Run: headless pygame with SDL's dummy video driver; simulated clock (each Clock.tick advances the game by its frame time, no real sleeping); random seed 0; keys injected as events and as key.get_pressed() state; no mouse input.
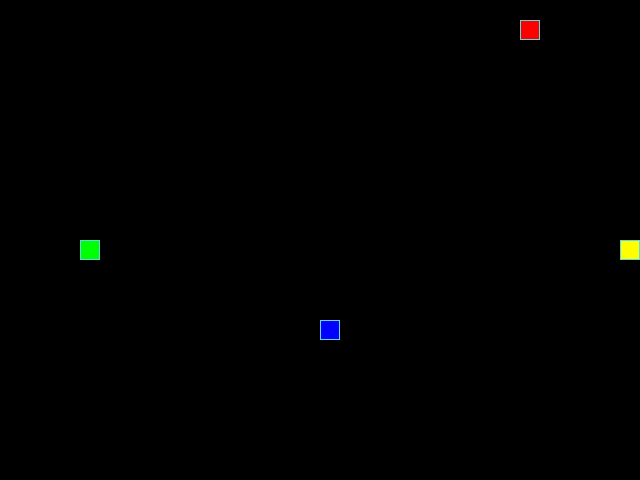
Frame 1 of 4 · flips 1–60 · no input
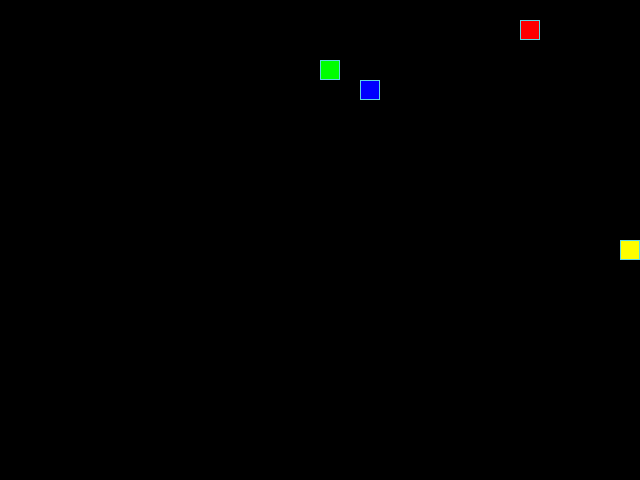
Frame 2 of 4 · flips 61–180 · tapped SPACE, RETURN · held RIGHT (→), D
Frame 3 of 4 · flips 181–300 · held DOWN (↓), S · screen unchanged from frame 2, image omitted
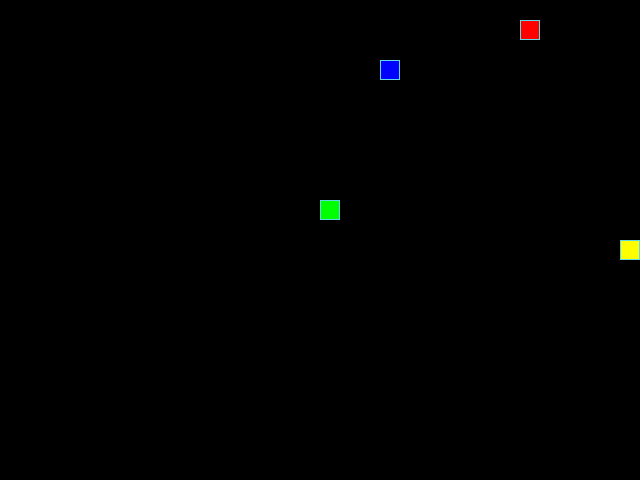
Frame 4 of 4 · flips 301–420 · held LEFT (←), A, UP (↑), W

The pygame program that drew these frames:

from random import choice, randint

import pygame

# Инициализация PyGame:
# @formatter:on
pygame.init()

# Константы для размеров поля и сетки:
SCREEN_WIDTH, SCREEN_HEIGHT = 640, 480
GRID_SIZE = 20
GRID_WIDTH = SCREEN_WIDTH // GRID_SIZE
GRID_HEIGHT = SCREEN_HEIGHT // GRID_SIZE

# Направления движения:
UP = (0, -1)
DOWN = (0, 1)
LEFT = (-1, 0)
RIGHT = (1, 0)

# Цвет фона - черный:
BOARD_BACKGROUND_COLOR = (0, 0, 0)

# Цвет границы ячейки
BORDER_COLOR = (93, 216, 228)

# Цвет яблока
APPLE_COLOR = (255, 0, 0)

# Цвет камня
ROCK_COLOR = (0, 0, 255)

# Цвет змейки
SNAKE_COLOR = (0, 255, 0)

# Цвет джанк-фуд
FOOD_COLOR = (255, 255, 0)

# Скорость движения змейки:
SPEED = 10

# Список для случайного выбора направления в методе reset()
directions = [UP, DOWN, LEFT, RIGHT]

# Настройка игрового окна:
screen = pygame.display.set_mode((SCREEN_WIDTH, SCREEN_HEIGHT), 0, 32)

# Заголовок окна игрового поля:
pygame.display.set_caption("Змейка")

# Настройка времени:
clock = pygame.time.Clock()


# Тут опишите все классы игры.
class GameObject:
    """Основной родительский класс, от которого наследуются остальные."""

    def __init__(self, body_color=BOARD_BACKGROUND_COLOR):
        self.body_color = body_color
        self.position = (SCREEN_WIDTH // 2, SCREEN_HEIGHT // 2)
        """Инициализация атрибутов родительского класса"""

    def draw(self, surface):
        """Абстрактный метод отрисовки, который переопределяется
        в наследуемых игровых классах.
        """
        pass


class Apple(GameObject):
    """Игровой класс яблоко, наследуемый от родительского класса"""

    def __init__(self):
        """Имя атрибута в super() не нужно, потому что в суперклассе
        только один недефолтный параметр.
        """
        super().__init__(body_color=APPLE_COLOR)
        self.position = self.randomize_position()

    def randomize_position(self):
        """Метод для рандомизации позиции камня"""
        x = randint(0, (SCREEN_WIDTH // GRID_SIZE) - 1) * GRID_SIZE
        y = randint(0, (SCREEN_HEIGHT // GRID_SIZE) - 1) * GRID_SIZE
        return x, y

    def draw(self, surface):
        """Метод для отрисовки яблока"""
        rect = pygame.Rect((self.position[0], self.position[1]),
                           (GRID_SIZE, GRID_SIZE))
        pygame.draw.rect(surface, self.body_color, rect)
        pygame.draw.rect(surface, BORDER_COLOR, rect, 1)


class Rock(GameObject):
    """Игровой класс камень, наследуемый от родительского класса"""

    def __init__(self):
        """Имя атрибута в super() не нужно, потому что в суперклассе
        только один недефолтный параметр.
        """
        super().__init__(body_color=ROCK_COLOR)
        self.position = self.randomize_position()

    def randomize_position(self):
        """Метод для рандомизации позиции камня"""
        x = randint(0, (SCREEN_WIDTH // GRID_SIZE) - 1) * GRID_SIZE
        y = randint(0, (SCREEN_HEIGHT // GRID_SIZE) - 1) * GRID_SIZE
        return x, y

    def draw(self, surface):
        """Метод для отрисовки камня"""
        rect = pygame.Rect((self.position[0], self.position[1]),
                           (GRID_SIZE, GRID_SIZE))
        pygame.draw.rect(surface, self.body_color, rect)
        pygame.draw.rect(surface, BORDER_COLOR, rect, 1)


class WrongFood(GameObject):
    """Игровой класс неправильная еда, наследуемый от родительского класса"""

    def __init__(self):
        """Имя атрибута в super() не нужно, потому что в суперклассе
        только один недефолтный параметр.
        """
        super().__init__(body_color=FOOD_COLOR)
        self.position = self.randomize_position()
        """Инициализация атрибутов наследуемого класса"""

    def randomize_position(self):
        """Метод для рандомизации позиции еды"""
        x = randint(0, (SCREEN_WIDTH // GRID_SIZE) - 1) * GRID_SIZE
        y = randint(0, (SCREEN_HEIGHT // GRID_SIZE) - 1) * GRID_SIZE
        return x, y

    def draw(self, surface):
        """Метод для отрисовки еды"""
        rect = pygame.Rect((self.position[0], self.position[1]),
                           (GRID_SIZE, GRID_SIZE))
        pygame.draw.rect(surface, self.body_color, rect)
        pygame.draw.rect(surface, BORDER_COLOR, rect, 1)


class Snake(GameObject):
    """Игровой класс змея, наследуемый от родительского класса"""

    def __init__(self):
        super().__init__(body_color=SNAKE_COLOR)
        self.reset()
        self.next_direction: tuple = None
        self.last: tuple = None  # Позиция последнего элемента
        """Инициализация атрибутов наследуемого класса"""

    def update_direction(self):
        """Метод обновления направления после нажатия на кнопку"""
        if self.next_direction:
            self.direction: tuple = self.next_direction
            self.next_direction = None

    def get_head_position(self) -> tuple:
        """Метод для получения позиции головы"""
        return self.positions[0]

    def move(self):
        """Основной метод движения"""
        current_head_position: tuple = self.get_head_position()
        dx, dy = self.direction
        new_head_position: tuple = (
            (current_head_position[0] + dx * GRID_SIZE) % SCREEN_WIDTH,
            (current_head_position[1] + dy * GRID_SIZE) % SCREEN_HEIGHT,
        )

        if new_head_position in self.positions[2:]:
            self.reset()
        self.positions.insert(0, new_head_position)

        if len(self.positions) > self.length:
            self.last = self.positions.pop()

    def draw(self, surface):
        """Метод draw класса Snake"""
        # Отрисовка головы змейки
        head_rect = pygame.Rect(self.positions[0], (GRID_SIZE, GRID_SIZE))
        pygame.draw.rect(surface, self.body_color, head_rect)
        pygame.draw.rect(surface, BORDER_COLOR, head_rect, 1)
        for position in self.positions:
            rect = pygame.Rect((position[0], position[1]),
                               (GRID_SIZE, GRID_SIZE))
            pygame.draw.rect(surface, self.body_color, rect)
            pygame.draw.rect(surface, BORDER_COLOR, rect, 1)

        if self.last:
            last_rect = pygame.Rect(
                (self.last[0], self.last[1]), (GRID_SIZE, GRID_SIZE)
            )
            pygame.draw.rect(surface, BOARD_BACKGROUND_COLOR, last_rect)

    def reset(self):
        """Сброс змейки в начальное состояние"""
        self.length = 1
        self.positions = [self.position]
        self.direction = choice(directions)
        screen.fill(BOARD_BACKGROUND_COLOR)


def handle_keys(gameobject):
    """Обработка нажатия клавиш"""
    for event in pygame.event.get():
        if event.type == pygame.QUIT:
            pygame.quit()
            raise SystemExit
        elif event.type == pygame.KEYDOWN:
            if event.key == pygame.K_UP and gameobject.direction != DOWN:
                gameobject.next_direction = UP
            elif event.key == pygame.K_DOWN and gameobject.direction != UP:
                gameobject.next_direction = DOWN
            elif event.key == pygame.K_LEFT and gameobject.direction != RIGHT:
                gameobject.next_direction = LEFT
            elif event.key == pygame.K_RIGHT and gameobject.direction != LEFT:
                gameobject.next_direction = RIGHT


def main():
    """Основная функция игры с вечным циклом"""
    snake = Snake()
    apple = Apple()
    rock = Rock()
    junkfood = WrongFood()

    while True:
        clock.tick(SPEED)
        screen.fill(BOARD_BACKGROUND_COLOR)
        snake.draw(screen)
        apple.draw(screen)
        rock.draw(screen)
        junkfood.draw(screen)
        handle_keys(snake)
        snake.update_direction()
        snake.move()

        if snake.positions[0] == apple.position:
            snake.length += 1
            apple.position = apple.randomize_position()
        elif snake.positions[0] in snake.positions[2:]:
            snake.reset()
        elif snake.positions[0] == rock.position:
            snake.reset()
            rock.position = rock.randomize_position()
        elif snake.positions[0] == junkfood.position:
            if len(snake.positions) > 1:
                snake.length -= 1
                junkfood.position = junkfood.randomize_position()
                snake.last = snake.positions.pop()
            else:
                snake.reset()

        pygame.display.update()


if __name__ == "__main__":
    main()
